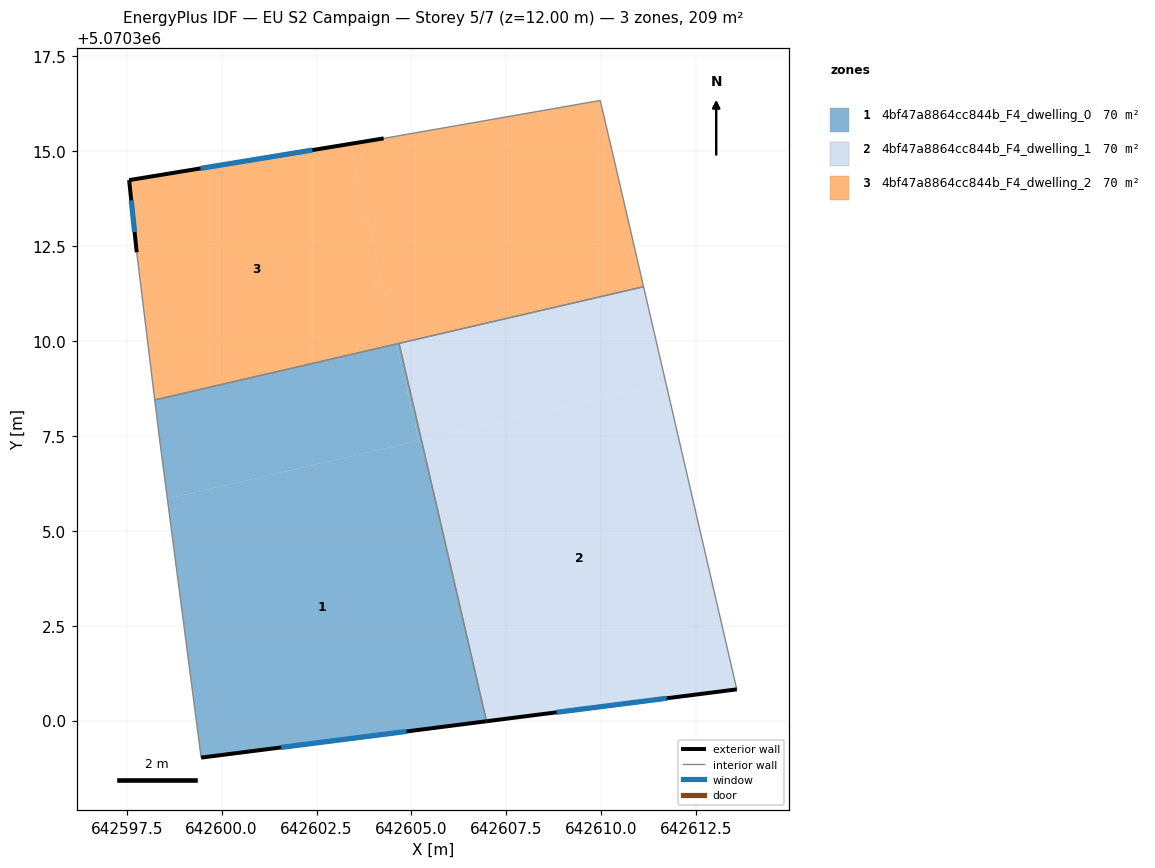
=== STOREY PLAN SPEC (per zone: floor XY polygon, exterior-wall plan segments, windows/doors) ===
zone 1: 4bf47a8864cc844b_F4_dwelling_0  (69.8 m²)
  floor: (642605.26, 5070307.39) (642606.98, 5070299.98) (642599.46, 5070299.03) (642598.57, 5070305.84)
  floor: (642604.60, 5070309.92) (642605.19, 5070307.38) (642598.57, 5070305.84) (642598.36, 5070307.43) (642598.24, 5070308.45)
  floor: (642604.67, 5070309.94) (642605.26, 5070307.39) (642605.19, 5070307.38) (642604.60, 5070309.92)
  exterior wall: (642599.46, 5070299.03) – (642606.98, 5070299.98)  [7.6 m]
    window: (642601.57, 5070299.29) – (642604.87, 5070299.71)  [4.4 m²]
  interior walls: 4
zone 2: 4bf47a8864cc844b_F4_dwelling_1  (69.8 m²)
  floor: (642605.28, 5070307.40) (642607.00, 5070299.99) (642606.98, 5070299.98) (642605.26, 5070307.39)
  floor: (642611.11, 5070311.43) (642611.70, 5070308.88) (642605.26, 5070307.39) (642604.67, 5070309.94)
  floor: (642611.70, 5070308.88) (642613.57, 5070300.82) (642606.98, 5070299.98) (642607.00, 5070299.99) (642605.28, 5070307.40)
  exterior wall: (642606.98, 5070299.98) – (642613.57, 5070300.82)  [6.6 m]
    window: (642608.83, 5070300.22) – (642611.72, 5070300.59)  [3.9 m²]
  interior walls: 3
zone 3: 4bf47a8864cc844b_F4_dwelling_2  (69.8 m²)
  floor: (642603.38, 5070315.19) (642604.60, 5070309.92) (642598.24, 5070308.45) (642597.76, 5070312.34) (642597.56, 5070314.24)
  floor: (642609.97, 5070316.33) (642610.37, 5070314.63) (642611.11, 5070311.43) (642604.60, 5070309.92) (642603.38, 5070315.19) (642604.27, 5070315.34)
  exterior wall: (642597.56, 5070314.24) – (642597.76, 5070312.34)  [1.9 m]
    window: (642597.62, 5070313.70) – (642597.71, 5070312.87)  [1.1 m²]
  exterior wall: (642604.27, 5070315.34) – (642597.56, 5070314.24)  [6.8 m]
    window: (642602.39, 5070315.03) – (642599.44, 5070314.54)  [3.9 m²]
  interior walls: 6

=== DERIVED (storey summary) ===
Building: EU S2 Campaign
Storey: 5 of 7  (floor level z = 12.00 m)
Storey gross floor area: 209.3 m²
Zones on this storey: 3
  - 4bf47a8864cc844b_F4_dwelling_0: floor 69.8 m²; exterior wall 7.6 m (22.7 m²); 1 window(s) 4.4 m²; WWR 19.3%
  - 4bf47a8864cc844b_F4_dwelling_1: floor 69.8 m²; exterior wall 6.6 m (19.9 m²); 1 window(s) 3.9 m²; WWR 19.3%
  - 4bf47a8864cc844b_F4_dwelling_2: floor 69.8 m²; exterior wall 8.7 m (26.1 m²); 2 window(s) 5.0 m²; WWR 19.3%
Zone adjacency (shared interzone walls):
  - 4bf47a8864cc844b_F4_dwelling_0 ↔ 4bf47a8864cc844b_F4_dwelling_1
  - 4bf47a8864cc844b_F4_dwelling_0 ↔ 4bf47a8864cc844b_F4_dwelling_2
  - 4bf47a8864cc844b_F4_dwelling_1 ↔ 4bf47a8864cc844b_F4_dwelling_2